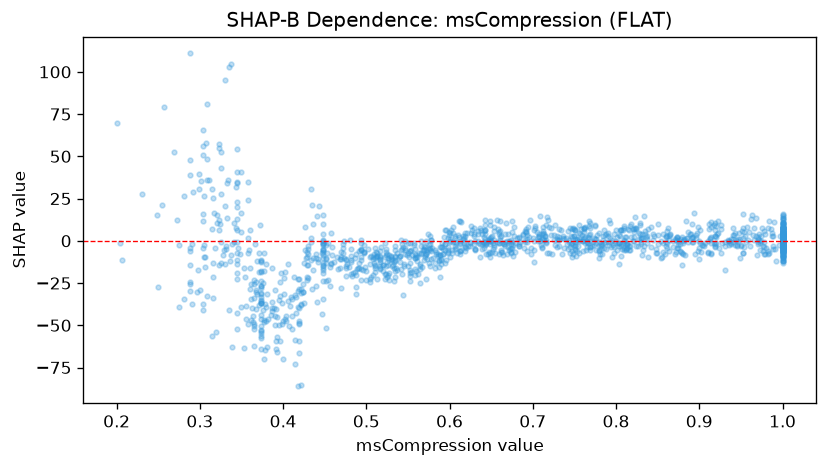

Source data for this figure (header and first rows):
feature_value, shap_value
0.646, 0.4587
0.364, -48.23
0.899, 8.105
0.953, 1.535
0.497, -6.735
0.371, -37.8
0.987, 4.57
0.76, -0.04254
0.508, -20.34
0.555, -8.634
0.619, -0.2647
1.0, -3.37
0.803, -3.163
0.43, -2.876
0.541, -8.982
0.368, -24.57
0.543, -1.744
0.341, -0.7909
0.685, -0.5221
0.88, -1.507
0.801, 2.271
1.0, 2.97
0.469, -28.01
1.0, 1.654
0.877, -2.081
0.848, -5.03
0.604, -0.639
0.598, -3.796
1.0, -3.719
0.818, 2.162
0.674, -1.68
0.919, -3.403
0.4, -69.74
1.0, 0.358
0.335, -40.99
0.494, -22.93
0.426, -5.254
1.0, -1.124
0.643, -0.7973
0.9, -4.411
0.442, -11.05
0.38, -47.45
1.0, 1.672
0.966, 7.613
0.675, -0.956
0.829, 3.945
0.603, -5.311
0.387, -35.96
0.813, -1.391
0.569, -11.24
0.768, 3.685
0.493, -16.66
0.436, -10.38
0.527, -19.05
0.891, -0.7571
0.965, 3.598
0.433, -0.5208
0.328, -8.472
0.451, -13.26
0.846, 2.557
... 1,409 more rows
